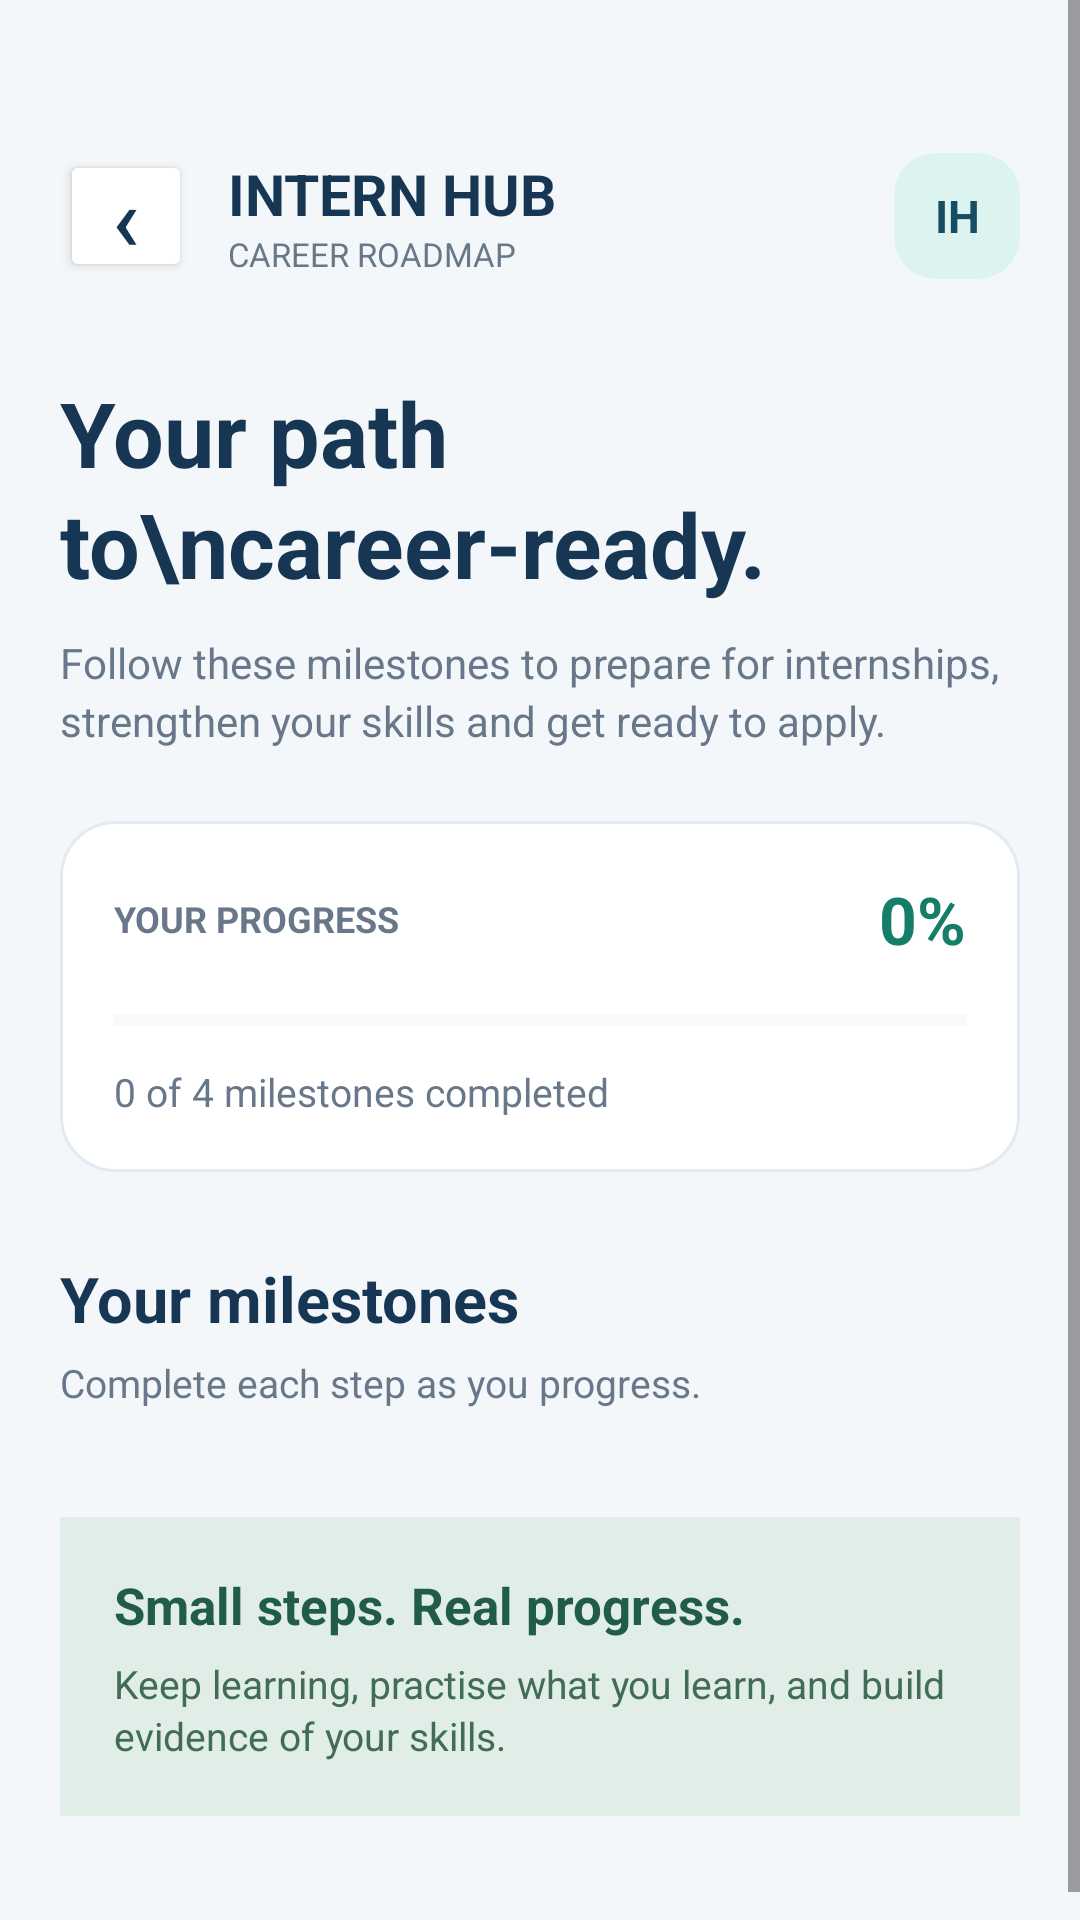

Layout XML and referenced resources for this Android screen:
<!-- AndroidManifest.xml: application theme Theme.InternHub -->
<!-- res/layout/activity_roadmap.xml -->
<?xml version="1.0" encoding="utf-8"?>
<ScrollView xmlns:android="http://schemas.android.com/apk/res/android"
    android:id="@+id/roadmapRoot"
    android:layout_width="match_parent"
    android:layout_height="match_parent"
    android:background="#F4F7FA"
    android:fillViewport="true">

    <LinearLayout
        android:layout_width="match_parent"
        android:layout_height="wrap_content"
        android:orientation="vertical"
        android:padding="20dp">

        
        <LinearLayout
            android:layout_marginTop="30dp"
            android:layout_width="match_parent"
            android:layout_height="wrap_content"
            android:gravity="center_vertical"
            android:orientation="horizontal">

            <Button
                android:id="@+id/btnRoadmapBack"
                android:layout_width="44dp"
                android:layout_height="44dp"
                android:backgroundTint="#FFFFFF"
                android:minWidth="0dp"
                android:minHeight="0dp"
                android:padding="0dp"
                android:text="‹"
                android:textColor="#163653"
                android:textSize="30sp" />

            <LinearLayout
                android:layout_width="0dp"
                android:layout_height="wrap_content"
                android:layout_marginStart="12dp"
                android:layout_weight="1"
                android:orientation="vertical">

                <TextView
                    android:layout_width="wrap_content"
                    android:layout_height="wrap_content"
                    android:text="INTERN HUB"
                    android:textColor="#163653"
                    android:textSize="19sp"
                    android:textStyle="bold" />

                <TextView
                    android:layout_width="wrap_content"
                    android:layout_height="wrap_content"
                    android:text="CAREER ROADMAP"
                    android:textColor="#68788A"
                    android:textSize="11sp" />

            </LinearLayout>

            <TextView
                android:layout_width="42dp"
                android:layout_height="42dp"
                android:background="@drawable/bg_logo"
                android:gravity="center"
                android:text="IH"
                android:textColor="#164E63"
                android:textSize="15sp"
                android:textStyle="bold" />

        </LinearLayout>

        
        <TextView
            android:layout_width="match_parent"
            android:layout_height="wrap_content"
            android:layout_marginTop="30dp"
            android:text="Your path to\ncareer-ready."
            android:textColor="#163653"
            android:textSize="30sp"
            android:textStyle="bold"
            android:lineSpacingExtra="2dp" />

        <TextView
            android:layout_width="match_parent"
            android:layout_height="wrap_content"
            android:layout_marginTop="10dp"
            android:text="Follow these milestones to prepare for internships, strengthen your skills and get ready to apply."
            android:textColor="#68788A"
            android:textSize="14sp"
            android:lineSpacingExtra="3dp" />

        
        <LinearLayout
            android:layout_width="match_parent"
            android:layout_height="wrap_content"
            android:layout_marginTop="24dp"
            android:background="@drawable/bg_card"
            android:orientation="vertical"
            android:padding="18dp">

            <LinearLayout
                android:layout_width="match_parent"
                android:layout_height="wrap_content"
                android:gravity="center_vertical"
                android:orientation="horizontal">

                <TextView
                    android:layout_width="0dp"
                    android:layout_height="wrap_content"
                    android:layout_weight="1"
                    android:text="YOUR PROGRESS"
                    android:textColor="#68788A"
                    android:textSize="12sp"
                    android:textStyle="bold" />

                <TextView
                    android:id="@+id/tvRoadmapPercentage"
                    android:layout_width="wrap_content"
                    android:layout_height="wrap_content"
                    android:text="0%"
                    android:textColor="#167D68"
                    android:textSize="22sp"
                    android:textStyle="bold" />

            </LinearLayout>

            <ProgressBar
                android:id="@+id/progressRoadmap"
                style="?android:attr/progressBarStyleHorizontal"
                android:layout_width="match_parent"
                android:layout_height="10dp"
                android:layout_marginTop="14dp"
                android:max="100"
                android:progress="0"
                android:progressTint="#238B73"
                android:progressBackgroundTint="#E2E9E7" />

            <TextView
                android:id="@+id/tvRoadmapProgress"
                android:layout_width="match_parent"
                android:layout_height="wrap_content"
                android:layout_marginTop="10dp"
                android:text="0 of 4 milestones completed"
                android:textColor="#68788A"
                android:textSize="13sp" />

        </LinearLayout>

        
        <TextView
            android:layout_width="match_parent"
            android:layout_height="wrap_content"
            android:layout_marginTop="28dp"
            android:text="Your milestones"
            android:textColor="#163653"
            android:textSize="21sp"
            android:textStyle="bold" />

        <TextView
            android:layout_width="match_parent"
            android:layout_height="wrap_content"
            android:layout_marginTop="5dp"
            android:text="Complete each step as you progress."
            android:textColor="#68788A"
            android:textSize="13sp" />

        
        <LinearLayout
            android:id="@+id/layoutRoadmapSteps"
            android:layout_width="match_parent"
            android:layout_height="wrap_content"
            android:layout_marginTop="16dp"
            android:orientation="vertical" />

        
        <LinearLayout
            android:layout_width="match_parent"
            android:layout_height="wrap_content"
            android:layout_marginTop="20dp"
            android:layout_marginBottom="24dp"
            android:background="#E0EEE7"
            android:orientation="vertical"
            android:padding="18dp">

            <TextView
                android:layout_width="match_parent"
                android:layout_height="wrap_content"
                android:text="Small steps. Real progress."
                android:textColor="#205C49"
                android:textSize="17sp"
                android:textStyle="bold" />

            <TextView
                android:layout_width="match_parent"
                android:layout_height="wrap_content"
                android:layout_marginTop="6dp"
                android:text="Keep learning, practise what you learn, and build evidence of your skills."
                android:textColor="#426B59"
                android:textSize="13sp"
                android:lineSpacingExtra="2dp" />

        </LinearLayout>

    </LinearLayout>

</ScrollView>
<!-- resources referenced by this layout -->
<resources>
  <!-- drawable bg_card (drawable) -->
  <?xml version="1.0" encoding="utf-8"?>
  <shape xmlns:android="http://schemas.android.com/apk/res/android">
      <solid android:color="#FFFFFF" />
      <corners android:radius="18dp" />
      <stroke
          android:width="1dp"
          android:color="#E4EAF1" />
  </shape>
  <!-- drawable bg_logo (drawable) -->
  <?xml version="1.0" encoding="utf-8"?>
  <shape xmlns:android="http://schemas.android.com/apk/res/android">
      <solid android:color="#DDF3EF" />
      <corners android:radius="14dp" />
  </shape>
  <style name="Theme.InternHub" parent="Base.Theme.InternHub" />
  <style name="Base.Theme.InternHub" parent="Theme.Material3.DayNight.NoActionBar">
          
          
      </style>
</resources>
